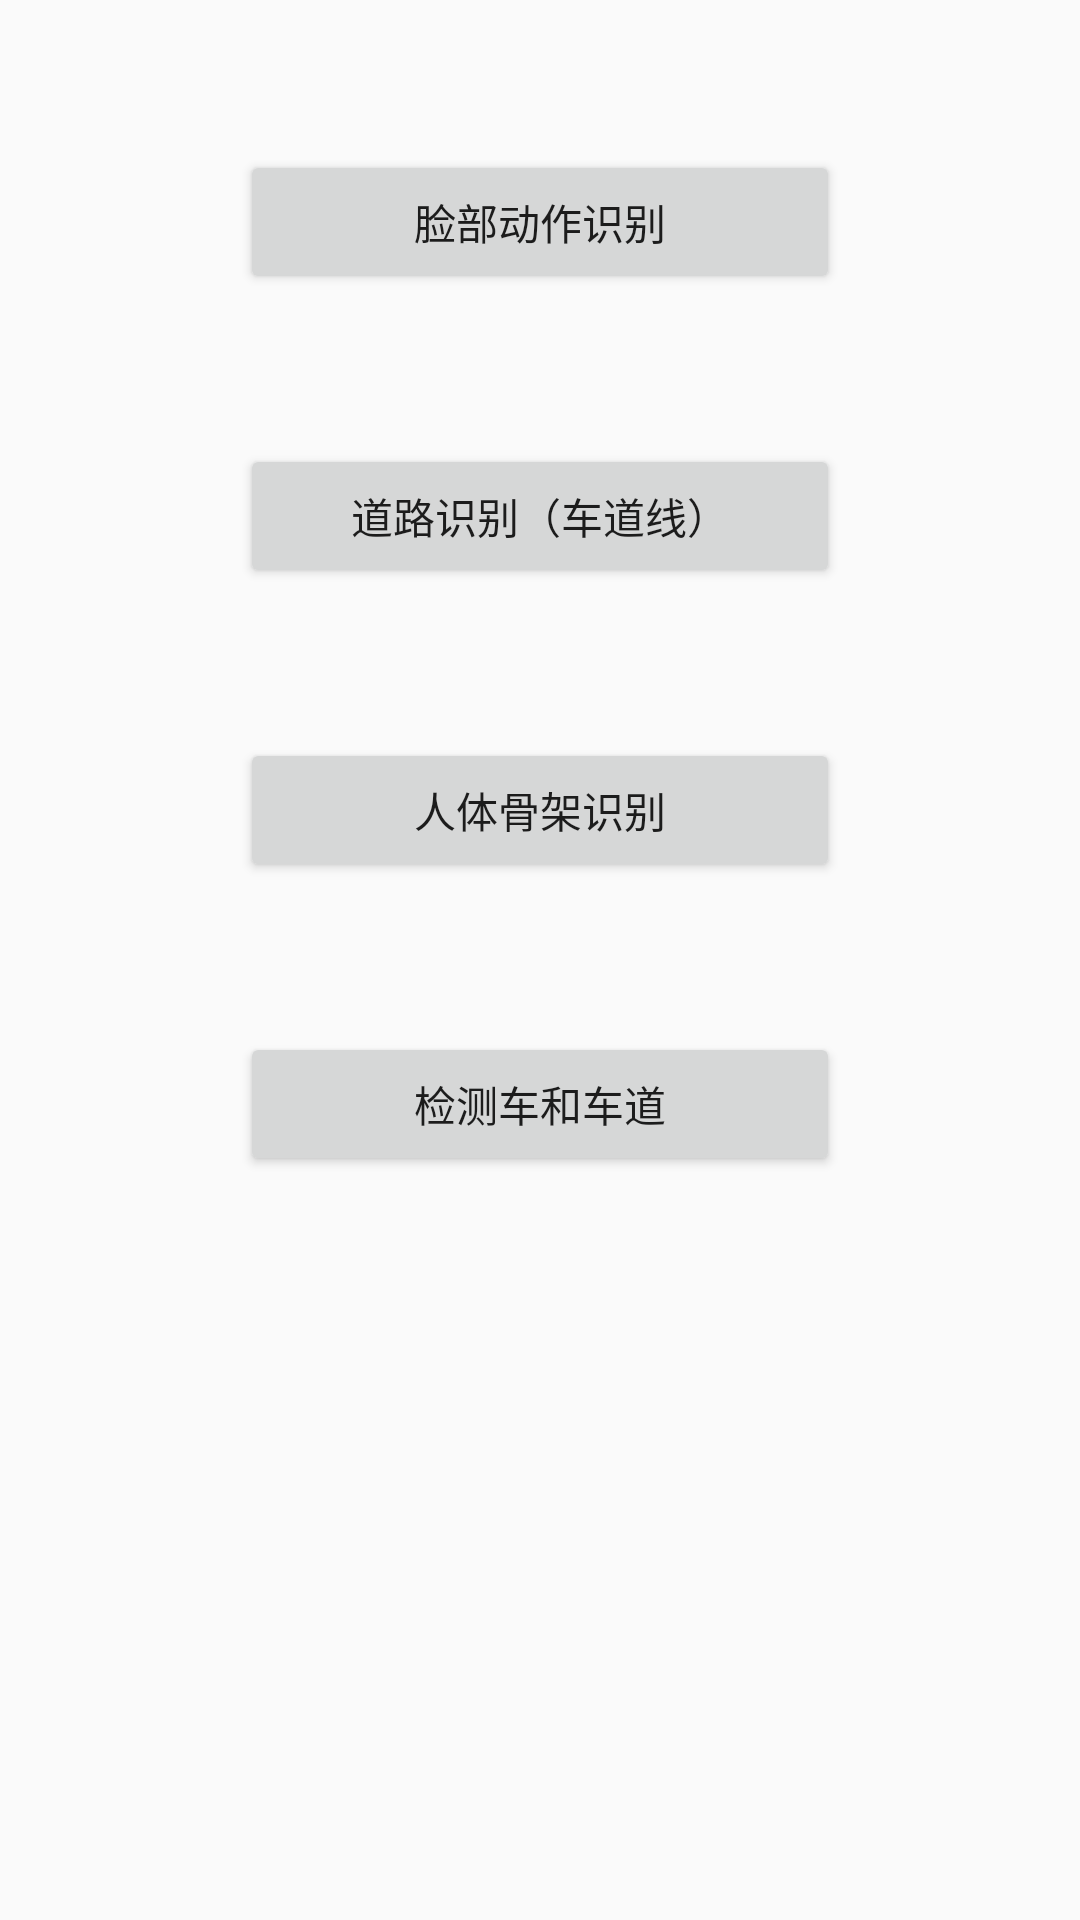

Produce the Android XML layout that renders to this screen, including the resource entries it uses.
<!-- AndroidManifest.xml: application theme MaterialTheme -->
<!-- res/layout/activity_main.xml -->
<?xml version="1.0" encoding="utf-8"?>
<LinearLayout xmlns:android="http://schemas.android.com/apk/res/android"
    xmlns:app="http://schemas.android.com/apk/res-auto"
    xmlns:tools="http://schemas.android.com/tools"
    android:layout_width="match_parent"
    android:layout_height="match_parent"
    android:orientation="vertical"
    android:gravity="center_horizontal"
    tools:context="com.tfcamerademo.activity.MainActivity">

    <Button
        android:id="@+id/faceBtn"
        android:layout_width="200dp"
        android:layout_height="wrap_content"
        android:layout_marginTop="50dp"
        android:onClick="onClick"
        android:text="脸部动作识别"
        />
    <Button
        android:id="@+id/roadBtn"
        android:layout_width="200dp"
        android:layout_height="wrap_content"
        android:layout_marginTop="50dp"
        android:onClick="onClick"
        android:text="道路识别（车道线）"
        />
    <Button
        android:id="@+id/bodyBtn"
        android:layout_width="200dp"
        android:layout_height="wrap_content"
        android:layout_marginTop="50dp"
        android:onClick="onClick"
        android:text="人体骨架识别"
        />
    <Button
        android:id="@+id/carAndLineBtn"
        android:layout_width="200dp"
        android:layout_height="wrap_content"
        android:layout_marginTop="50dp"
        android:onClick="onClick"
        android:text="检测车和车道"
        />
</LinearLayout>
<!-- resources referenced by this layout -->
<resources>
  <style name="MaterialTheme" parent="android:Theme.Material.Light.NoActionBar.Fullscreen" />
</resources>
